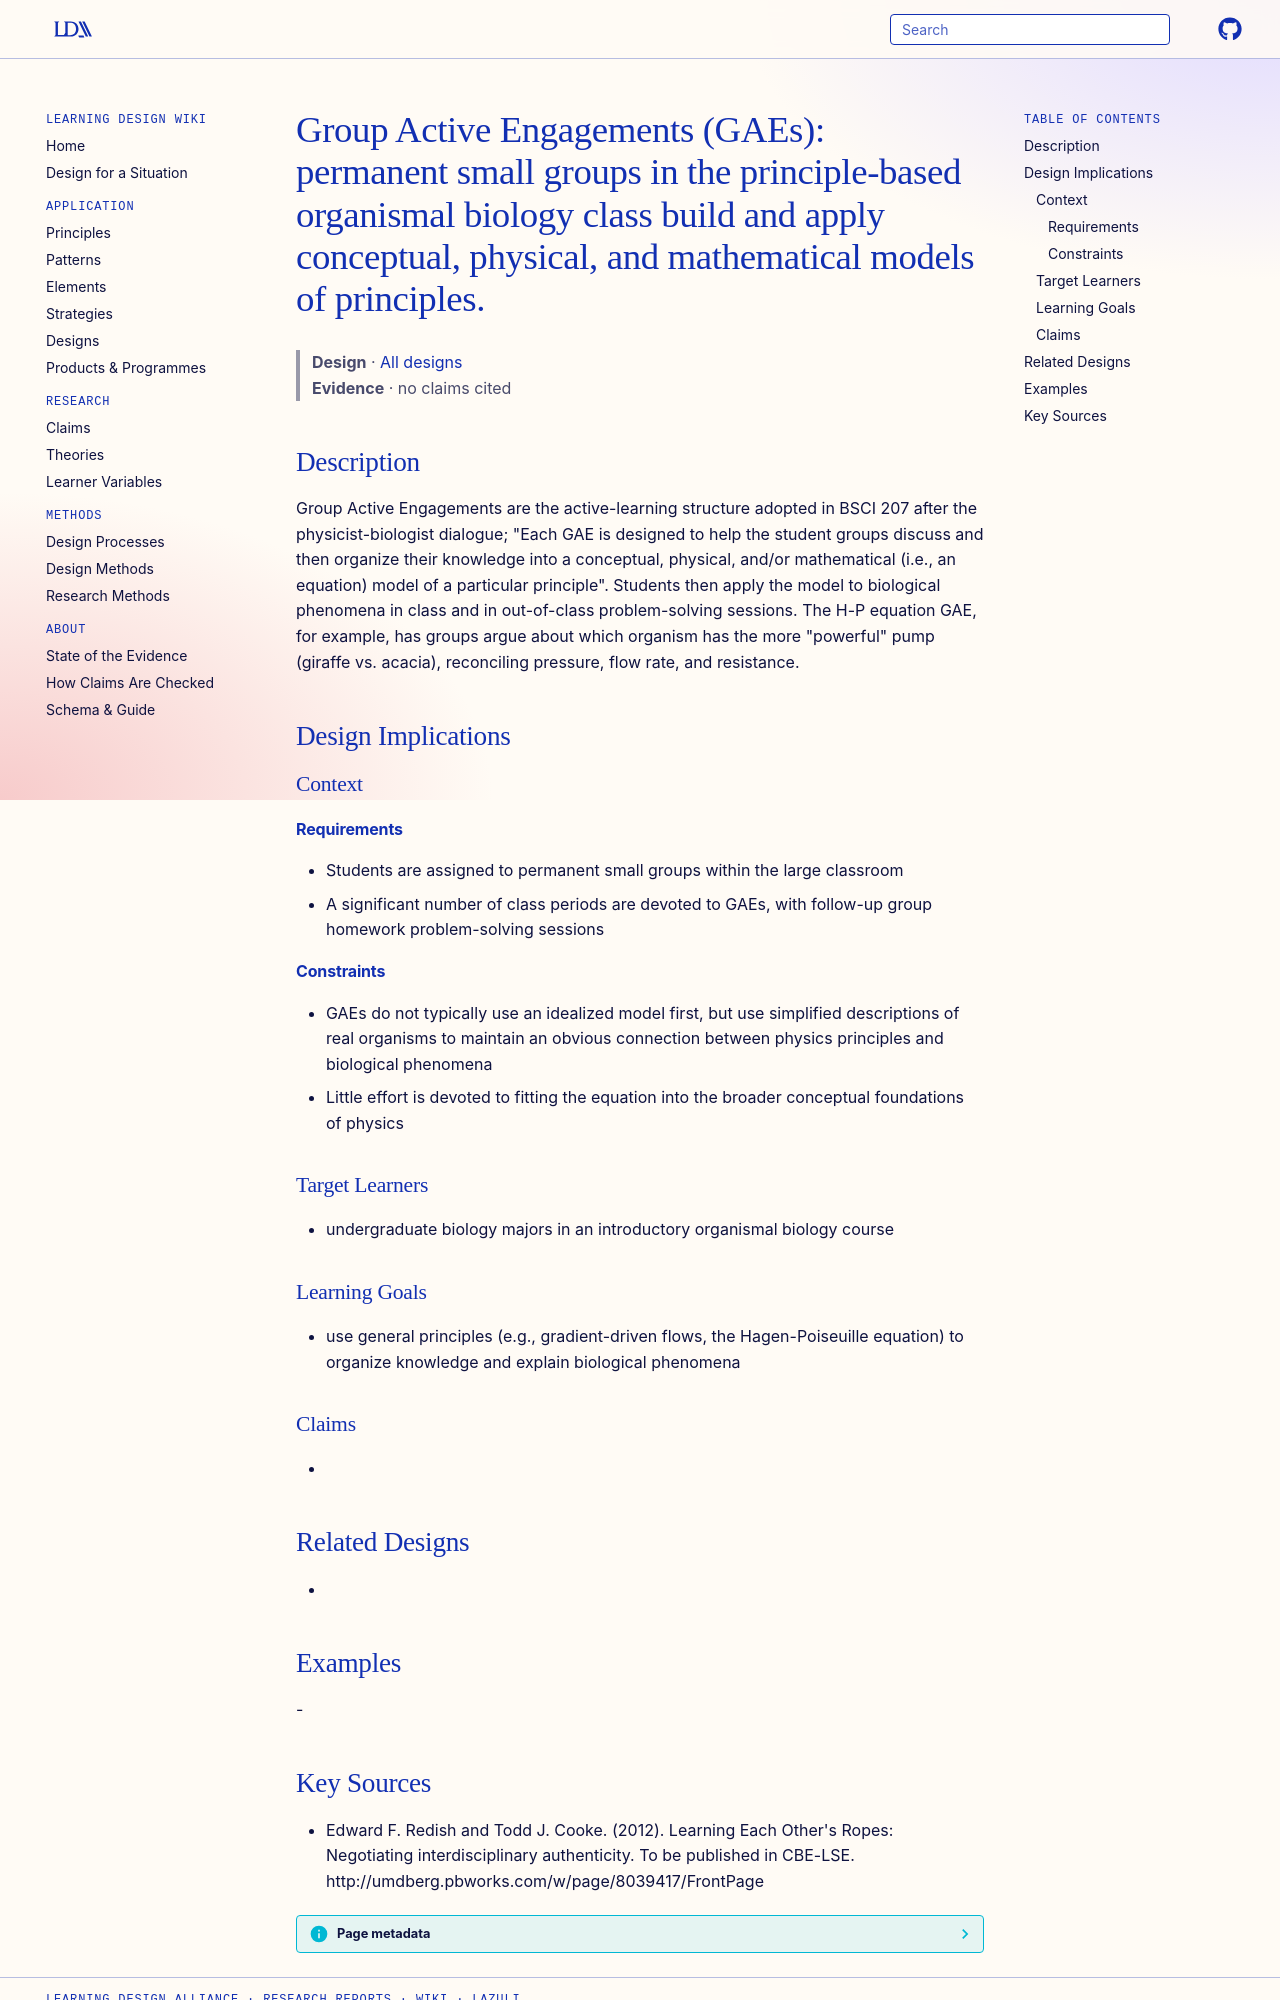

repository: Learning-Design-Alliance/learning-wiki · page: designs/group-active-engagements-bsci207/index.html · generator: mkdocs

---
type: design
id: group-active-engagements-bsci207
title: "Group Active Engagements (GAEs): permanent small groups in the principle-based organismal biology class build and apply conceptual, physical, and mathematical models of principles."
description: "Group Active Engagements are the active-learning structure adopted in BSCI 207 after the physicist-biologist dialogue; \"Each GAE is designed to help the student groups discuss and then organize their knowledge into a..."
status: review
generated:
  by: "process:settle-candidates"
  at: 2026-11-17
sources:
  - id: edward-f-redish-and-todd-j-cooke-2012
    resource: "http://umdberg.pbworks.com/w/page/8039417/FrontPage"
    title: "Edward F. Redish and Todd J. Cooke. (2012). Learning Each Other's Ropes: Negotiating interdisciplinary authenticity. To be published in CBE-LSE. http://umdberg.pbworks.com/w/page/8039417/FrontPage"
    author: Edward F. Redish and Todd J. Cooke
---

# Group Active Engagements (GAEs): permanent small groups in the principle-based organismal biology class build and apply conceptual, physical, and mathematical models of principles.

> **Design** · [All designs](index.md)
> **Evidence** · no claims cited

## Description
Group Active Engagements are the active-learning structure adopted in BSCI 207 after the physicist-biologist dialogue; "Each GAE is designed to help the student groups discuss and then organize their knowledge into a conceptual, physical, and/or mathematical (i.e., an equation) model of a particular principle". Students then apply the model to biological phenomena in class and in out-of-class problem-solving sessions. The H-P equation GAE, for example, has groups argue about which organism has the more "powerful" pump (giraffe vs. acacia), reconciling pressure, flow rate, and resistance.

## Design Implications

### Context
#### Requirements
- Students are assigned to permanent small groups within the large classroom
- A significant number of class periods are devoted to GAEs, with follow-up group homework problem-solving sessions
#### Constraints
- GAEs do not typically use an idealized model first, but use simplified descriptions of real organisms to maintain an obvious connection between physics principles and biological phenomena
- Little effort is devoted to fitting the equation into the broader conceptual foundations of physics

### Target Learners
- undergraduate biology majors in an introductory organismal biology course

### Learning Goals
- use general principles (e.g., gradient-driven flows, the Hagen-Poiseuille equation) to organize knowledge and explain biological phenomena

### Claims
- 

## Related Designs
- 

## Examples
-
